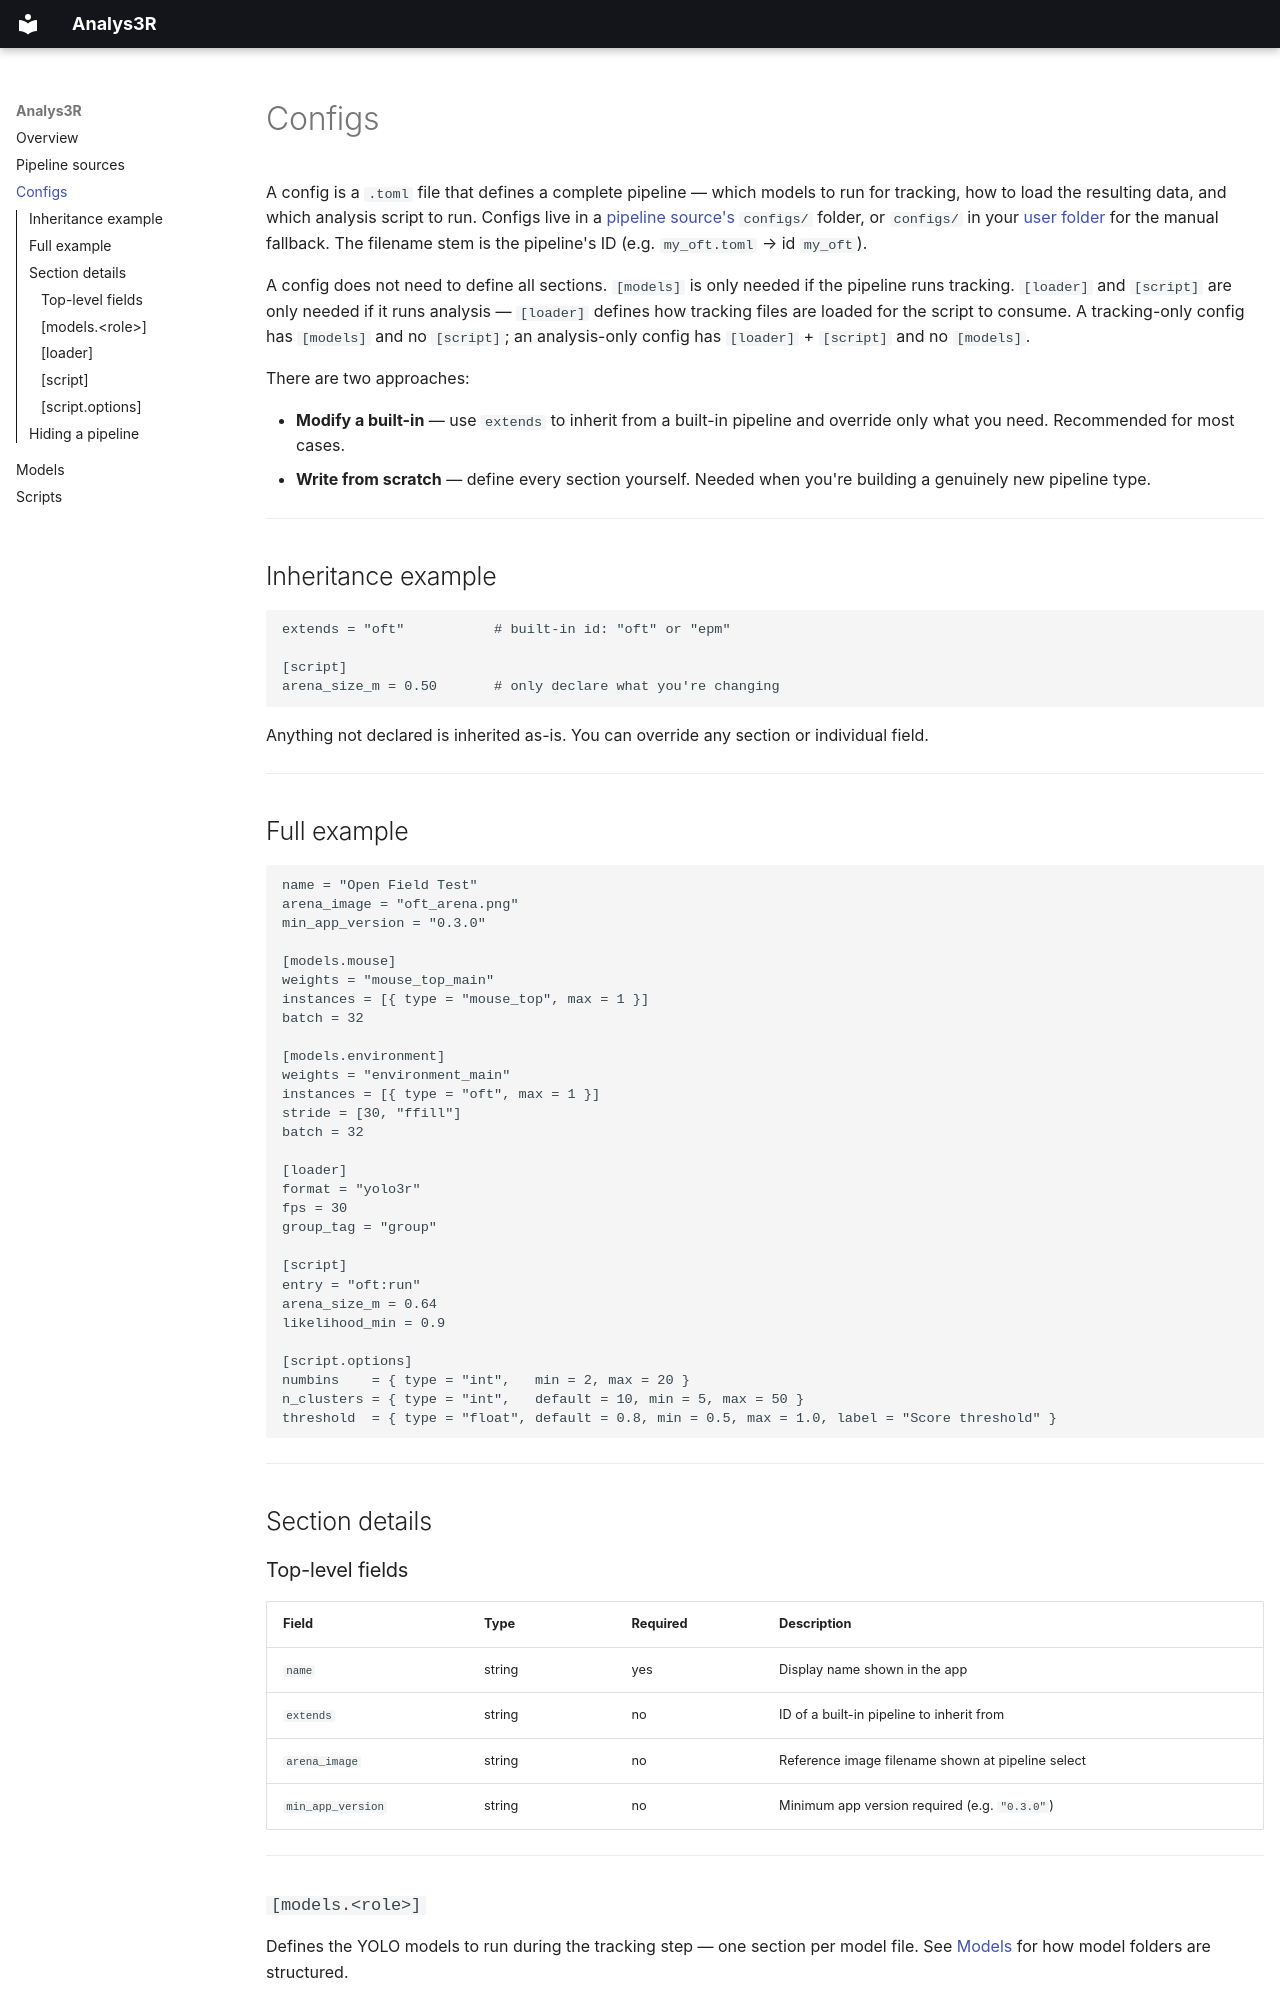

repository: ETHZ-3Rhub/py3r_analysis_gui · page: configs.html · generator: mkdocs

# Configs

A config is a `.toml` file that defines a complete pipeline — which models to run for tracking, how to load the resulting data, and which analysis script to run. Configs live in a [pipeline source's](sources.md) `configs/` folder, or `configs/` in your [user folder](index.md#where-your-files-are-kept) for the manual fallback. The filename stem is the pipeline's ID (e.g. `my_oft.toml` → id `my_oft`).

A config does not need to define all sections. `[models]` is only needed if the pipeline runs tracking. `[loader]` and `[script]` are only needed if it runs analysis — `[loader]` defines how tracking files are loaded for the script to consume. A tracking-only config has `[models]` and no `[script]`; an analysis-only config has `[loader]` + `[script]` and no `[models]`.

There are two approaches:

- **Modify a built-in** — use `extends` to inherit from a built-in pipeline and override only what you need. Recommended for most cases.
- **Write from scratch** — define every section yourself. Needed when you're building a genuinely new pipeline type.

---

## Inheritance example

```toml
extends = "oft"           # built-in id: "oft" or "epm"

[script]
arena_size_m = 0.50       # only declare what you're changing
```

Anything not declared is inherited as-is. You can override any section or individual field.

---

## Full example

```toml
name = "Open Field Test"
arena_image = "oft_arena.png"
min_app_version = "0.3.0"

[models.mouse]
weights = "mouse_top_main"
instances = [{ type = "mouse_top", max = 1 }]
batch = 32

[models.environment]
weights = "environment_main"
instances = [{ type = "oft", max = 1 }]
stride = [30, "ffill"]
batch = 32

[loader]
format = "yolo3r"
fps = 30
group_tag = "group"

[script]
entry = "oft:run"
arena_size_m = 0.64
likelihood_min = 0.9

[script.options]
numbins    = { type = "int",   min = 2, max = 20 }
n_clusters = { type = "int",   default = 10, min = 5, max = 50 }
threshold  = { type = "float", default = 0.8, min = 0.5, max = 1.0, label = "Score threshold" }
```

---

## Section details

### Top-level fields

| Field | Type | Required | Description |
|-------|------|----------|-------------|
| `name` | string | yes | Display name shown in the app |
| `extends` | string | no | ID of a built-in pipeline to inherit from |
| `arena_image` | string | no | Reference image filename shown at pipeline select |
| `min_app_version` | string | no | Minimum app version required (e.g. `"0.3.0"`) |

---
